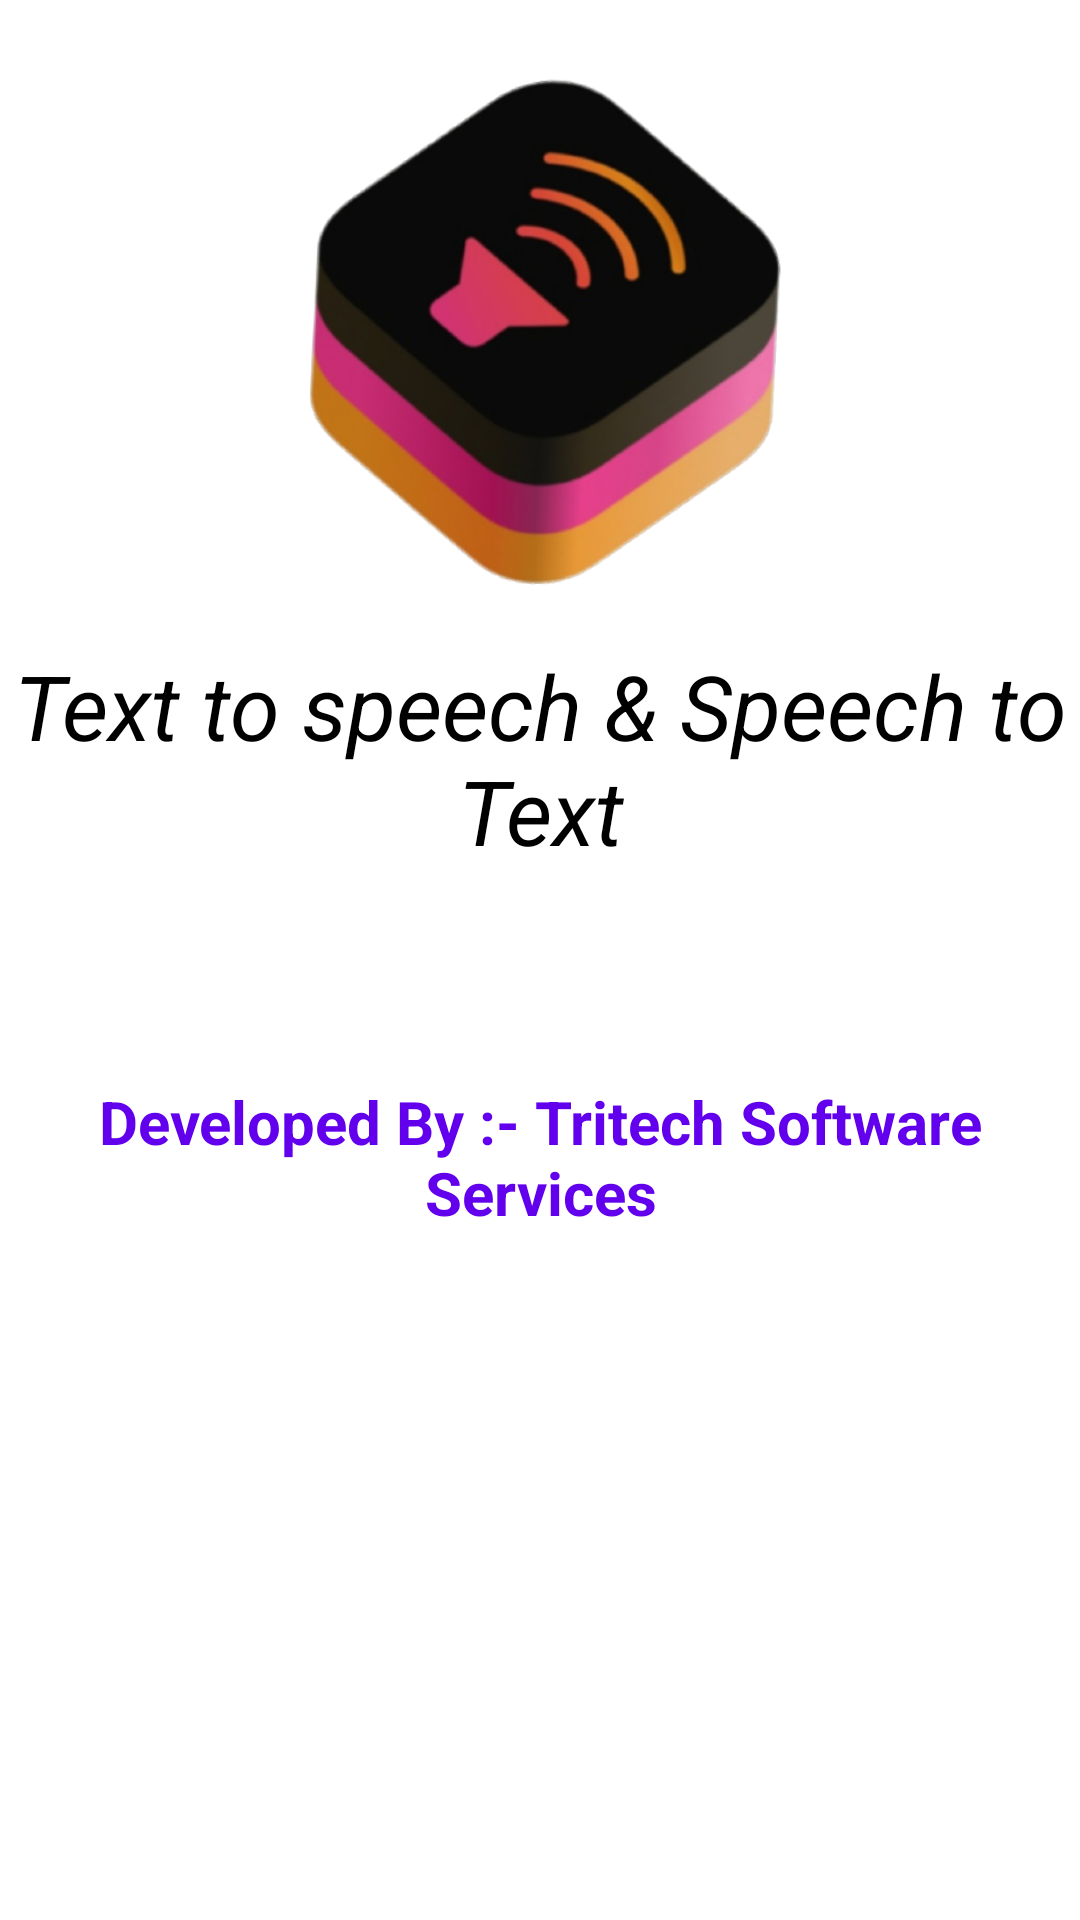

Produce the Android XML layout that renders to this screen, including the resource entries it uses.
<!-- AndroidManifest.xml: activity theme Theme.AppCompat.DayNight.NoActionBar -->
<!-- res/layout/activity_splash.xml -->
<?xml version="1.0" encoding="utf-8"?>
<LinearLayout xmlns:android="http://schemas.android.com/apk/res/android"
    xmlns:app="http://schemas.android.com/apk/res-auto"
    xmlns:tools="http://schemas.android.com/tools"
    android:layout_width="match_parent"
    android:layout_height="match_parent"
    android:orientation="vertical"
    tools:context=".SplashActivity"
    android:background="@color/white"
    >

    <ImageView
        android:id="@+id/splashimg"
        android:layout_width="200dp"
        android:layout_height="200dp"
        android:src="@drawable/logo"
        android:layout_gravity="center_horizontal"
        android:layout_marginTop="10dp">

    </ImageView>

    <TextView
        android:layout_width="match_parent"
        android:layout_height="wrap_content"
        android:layout_marginTop="5dp"
        android:text="Text to speech &amp; Speech to Text"
        android:textAlignment="center"
        android:textColor="#000"
        android:textSize="30sp"
        android:textStyle="italic" />

    <TextView
        android:layout_width="match_parent"
        android:layout_height="wrap_content"
        android:text="Developed By :- Tritech Software Services"
        android:textAlignment="center"
        android:textColor="@color/Textcolor"
        android:textStyle="bold"
        android:textSize="20dp"
        android:layout_marginTop="70dp"/>



</LinearLayout>
<!-- resources referenced by this layout -->
<resources>
  <color name="Textcolor">#FF6200EE</color>
  <color name="white">#FFFFFFFF</color>
  <!-- drawable logo: png bitmap (drawable-v24, 144724 bytes) -->
</resources>
